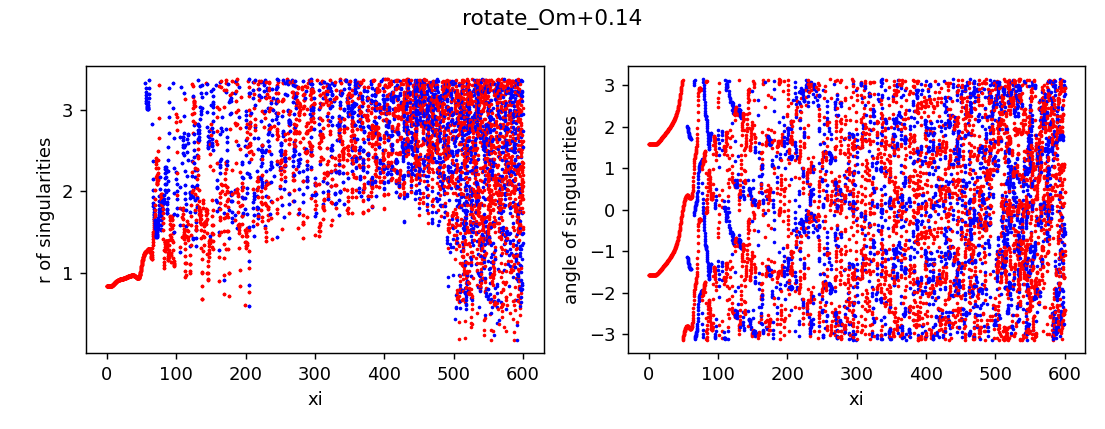

The file beside this chart, header and first rows:
z, x, y, r, angle, charge
0.0, 3.5639824425004463e-12, -0.8327, 0.8327, -1.571, 1
0.0, 3.675393323021581e-12, 0.8327, 0.8327, 1.571, 1
0.25, -1.684584534020206e-07, -0.8327, 0.8327, -1.571, 1
0.25, 1.6846569219491903e-07, 0.8327, 0.8327, 1.571, 1
0.5, -9.15972521338404e-07, -0.8328, 0.8328, -1.571, 1
0.5, 9.159797595137409e-07, 0.8328, 0.8328, 1.571, 1
0.75, -3.289681632802355e-06, -0.8328, 0.8328, -1.571, 1
0.75, 3.2896888690972514e-06, 0.8328, 0.8328, 1.571, 1
1.0, -5.794104250105014e-06, -0.8327, 0.8327, -1.571, 1
1.0, 5.794111486753795e-06, 0.8327, 0.8327, 1.571, 1
1.25, -8.225351032731254e-06, -0.8327, 0.8327, -1.571, 1
1.25, 8.225358271315986e-06, 0.8327, 0.8327, 1.571, 1
1.5, -1.213801957660604e-05, -0.8328, 0.8328, -1.571, 1
1.5, 1.2138026817876124e-05, 0.8328, 0.8328, 1.571, 1
1.75, -1.9127773180326046e-05, -0.8328, 0.8328, -1.571, 1
1.75, 1.912778042096469e-05, 0.8328, 0.8328, 1.571, 1
2.0, -3.052303387446331e-05, -0.8328, 0.8328, -1.571, 1
2.0, 3.0523041113048044e-05, 0.8328, 0.8328, 1.571, 1
2.25, -4.754476372238747e-05, -0.8328, 0.8328, -1.571, 1
2.25, 4.754477095966769e-05, 0.8328, 0.8328, 1.571, 1
2.5, -7.141154959422469e-05, -0.8328, 0.8328, -1.571, 1
2.5, 7.141155683053346e-05, 0.8328, 0.8328, 1.571, 1
2.75, -0.0001034, -0.8328, 0.8328, -1.571, 1
2.75, 0.0001034, 0.8328, 0.8328, 1.571, 1
3.0, -0.0001446, -0.8329, 0.8329, -1.571, 1
3.0, 0.0001446, 0.8329, 0.8329, 1.571, 1
3.25, -0.0001963, -0.833, 0.833, -1.571, 1
3.25, 0.0001963, 0.833, 0.833, 1.571, 1
3.5, -0.0002594, -0.8331, 0.8331, -1.571, 1
3.5, 0.0002594, 0.8331, 0.8331, 1.57, 1
3.75, -0.0003347, -0.8332, 0.8332, -1.571, 1
3.75, 0.0003347, 0.8332, 0.8332, 1.57, 1
4.0, -0.0004227, -0.8333, 0.8333, -1.571, 1
4.0, 0.0004227, 0.8333, 0.8333, 1.57, 1
4.25, -0.0005234, -0.8335, 0.8335, -1.571, 1
4.25, 0.0005234, 0.8335, 0.8335, 1.57, 1
4.5, -0.0006366, -0.8338, 0.8338, -1.572, 1
4.5, 0.0006366, 0.8338, 0.8338, 1.57, 1
4.75, -0.0007608, -0.8341, 0.8341, -1.572, 1
4.75, 0.0007608, 0.8341, 0.8341, 1.57, 1
5.0, -0.0008949, -0.8344, 0.8344, -1.572, 1
5.0, 0.0008949, 0.8344, 0.8344, 1.57, 1
5.25, -0.001036, -0.8349, 0.8349, -1.572, 1
5.25, 0.001036, 0.8349, 0.8349, 1.57, 1
5.5, -0.001181, -0.8354, 0.8354, -1.572, 1
5.5, 0.001181, 0.8354, 0.8354, 1.569, 1
5.75, -0.001326, -0.836, 0.836, -1.572, 1
5.75, 0.001326, 0.836, 0.836, 1.569, 1
6.0, -0.001466, -0.8366, 0.8366, -1.573, 1
6.0, 0.001466, 0.8366, 0.8366, 1.569, 1
6.25, -0.001593, -0.8374, 0.8374, -1.573, 1
6.25, 0.001593, 0.8374, 0.8374, 1.569, 1
6.5, -0.001702, -0.8383, 0.8383, -1.573, 1
6.5, 0.001702, 0.8383, 0.8383, 1.569, 1
6.75, -0.001784, -0.8392, 0.8392, -1.573, 1
6.75, 0.001784, 0.8392, 0.8392, 1.569, 1
7.0, -0.001831, -0.8403, 0.8403, -1.573, 1
7.0, 0.001831, 0.8403, 0.8403, 1.569, 1
7.25, -0.001832, -0.8415, 0.8415, -1.573, 1
7.25, 0.001832, 0.8415, 0.8415, 1.569, 1
... 7,995 more rows
